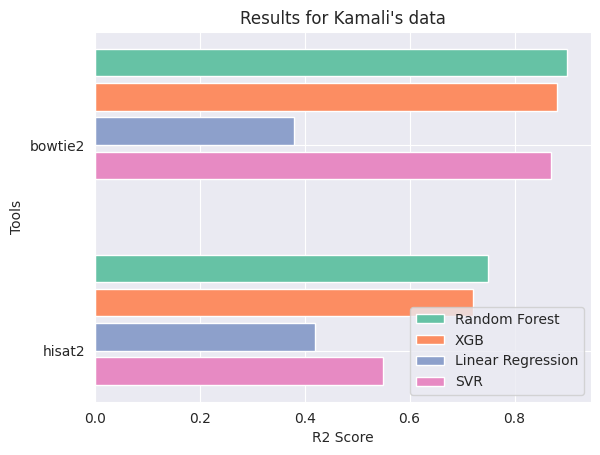

Generate this figure with matplotlib:
import pandas as pd
import numpy as np
import seaborn as sns
from matplotlib import pyplot as plt

# df = pd.DataFrame(columns=["Dataset", "Model", "R2 Score"])
# df_entry = pd.DataFrame({""}, index=[0])
# # df_num_entries = pd.concat([df_num_entries, df_entry], ignore_index=True)
results_rf = [0.96, 0.76]

X = ["bowtie2", "hisat2"]
rf_scores = [0.90, 0.75]
xgb_scores = [0.88, 0.72]
lr_scores = [0.38, 0.42]
svr_scores = [0.87, 0.55]

X_axis = np.arange(len(X), 0, -1) * 3

sns.set_style("darkgrid")
sns.set_palette(sns.color_palette("Set2"))

# Horizontal
plt.barh(X_axis + 1.2, rf_scores, 0.4, label='Random Forest')
plt.barh(X_axis + 0.7, xgb_scores, 0.4, label='XGB')
plt.barh(X_axis + 0.2, lr_scores, 0.4, label='Linear Regression')
plt.barh(X_axis - 0.3, svr_scores, 0.4, label='SVR')
plt.yticks(X_axis, X)
plt.ylabel("Tools")
plt.xlabel("R2 Score")

# Vertical
# plt.bar(X_axis - 0.3, rf_scores, 0.4, label='Random Forest')
# plt.bar(X_axis + 0.2, xgb_scores, 0.4, label='XGB')
# plt.bar(X_axis + 0.7, lr_scores, 0.4, label='Linear Regression')
# plt.bar(X_axis + 1.2, svr_scores, 0.4, label='SVR')
# plt.xticks(X_axis, X)
# plt.xlabel("Tools")
# plt.ylabel("R2 Score")

plt.title("Results for Kamali's data")
plt.legend()
plt.show()
